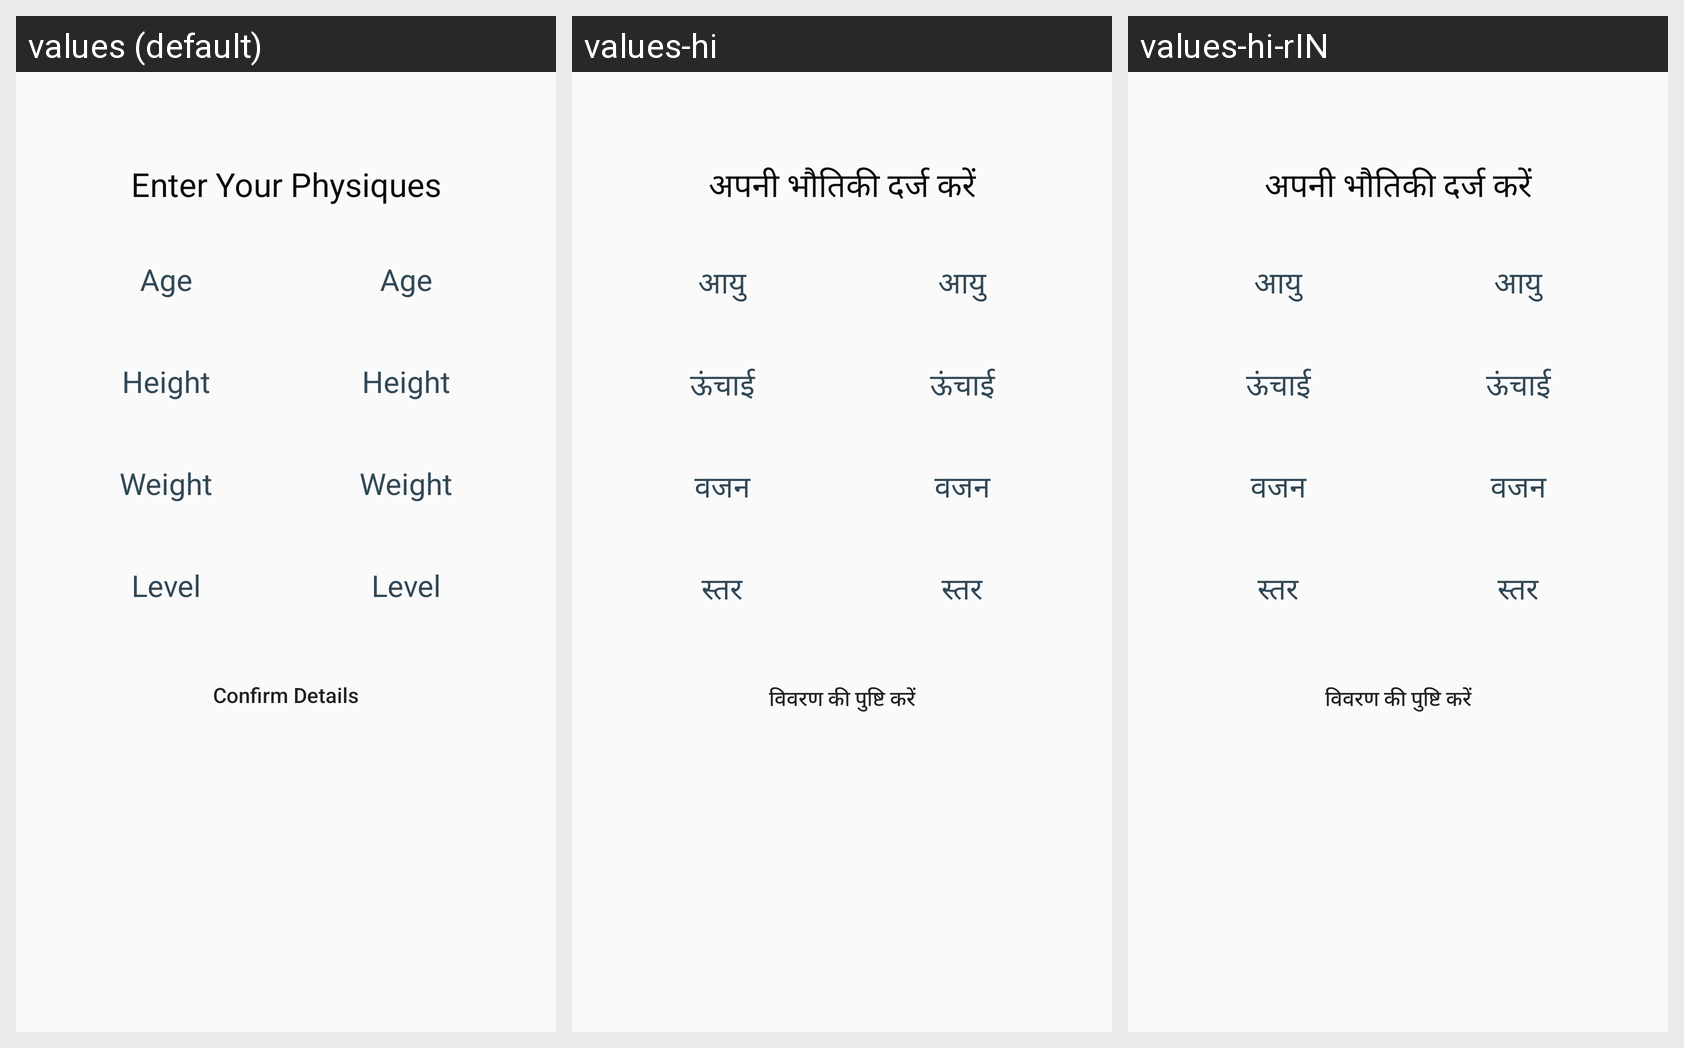

The Android screen above is rendered under several locales of the same app. Produce the string resources it draws, with the default and per-locale values.
Android screen res/layout/activity_confirm_details.xml rendered under 3 locales, left to right: values (default), values-hi, values-hi-rIN. Device: Nexus 5 (rendered at 1080×1920; each locale shown at half size, 540×960, under a caption strip naming it); theme AppTheme.
Strings drawn on this screen, with the default value and each locale's value (text and hints the layout hard-codes, and strings that could not be matched under every locale, appear in the picture but are not listed):

Label_Physiques
  values: Enter Your Physiques
  values-hi: अपनी भौतिकी दर्ज करें
  values-hi-rIN: अपनी भौतिकी दर्ज करें  [from values-hi]

Label_Age
  values: Age
  values-hi: आयु
  values-hi-rIN: आयु  [from values-hi]

Label_Height
  values: Height
  values-hi: ऊंचाई
  values-hi-rIN: ऊंचाई  [from values-hi]

Label_Weight
  values: Weight
  values-hi: वजन
  values-hi-rIN: वजन  [from values-hi]

Label_Level
  values: Level
  values-hi: स्तर
  values-hi-rIN: स्तर  [from values-hi]

Label_ConfiemDetails
  values: Confirm Details
  values-hi: विवरण की पुष्टि करें
  values-hi-rIN: विवरण की पुष्टि करें  [from values-hi]
